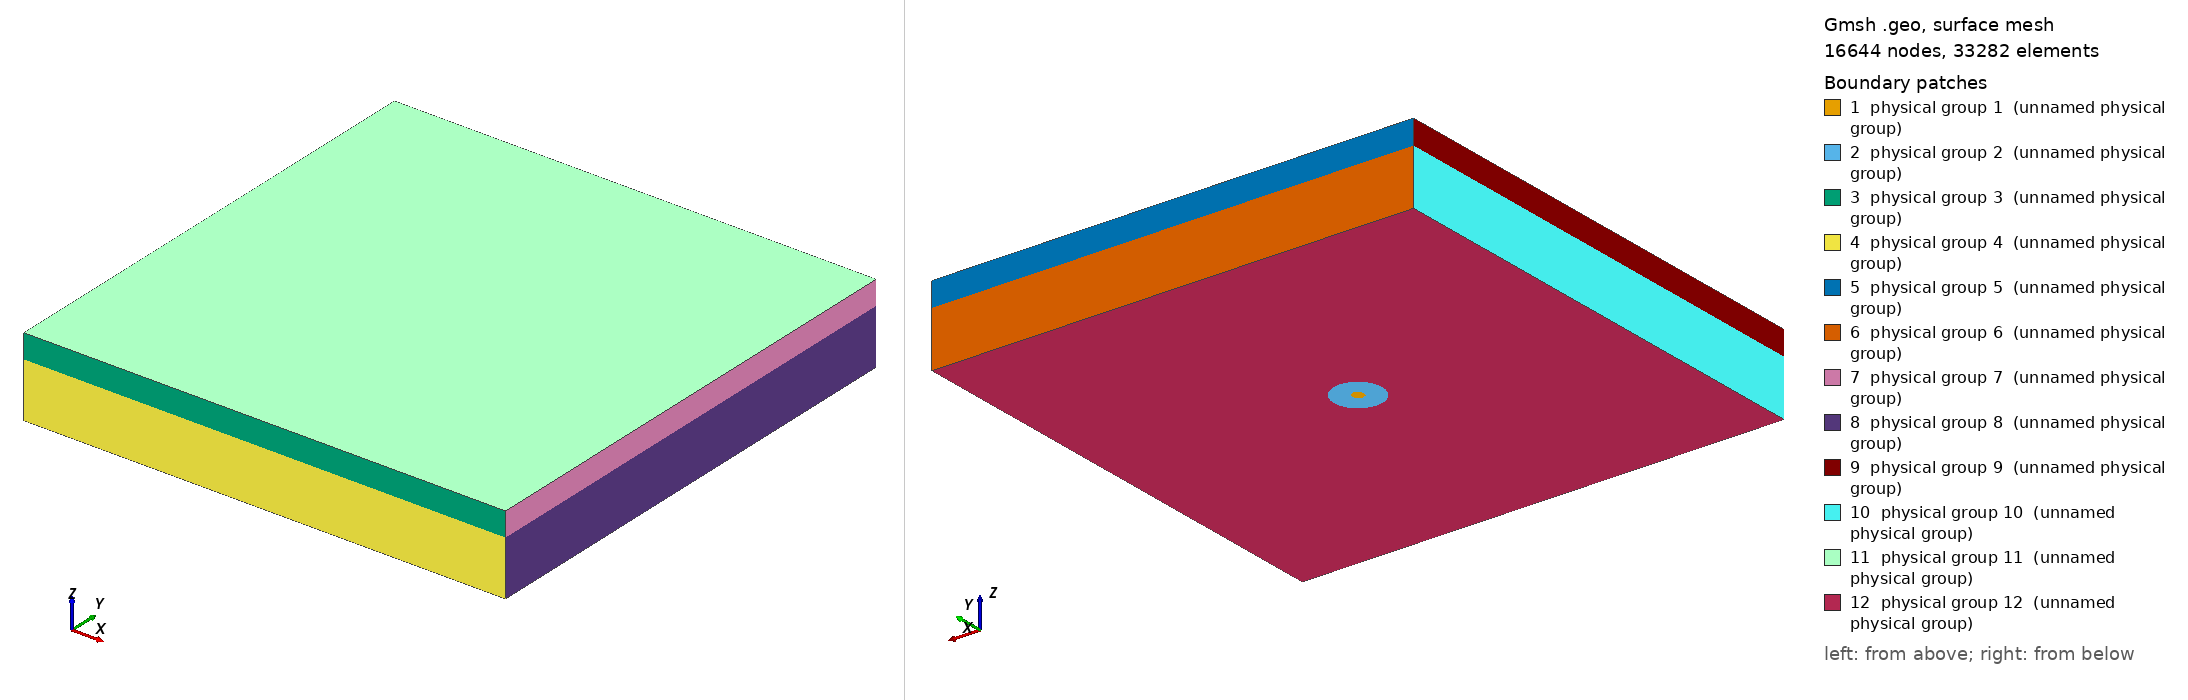

Gmsh geometry script, surface-meshed: 16644 nodes, 33282 surface elements. Boundary patches (legend numbers): 1 physical group 1 (unnamed physical group), 2 physical group 2 (unnamed physical group), 3 physical group 3 (unnamed physical group), 4 physical group 4 (unnamed physical group), 5 physical group 5 (unnamed physical group), 6 physical group 6 (unnamed physical group), 7 physical group 7 (unnamed physical group), 8 physical group 8 (unnamed physical group), 9 physical group 9 (unnamed physical group), 10 physical group 10 (unnamed physical group), 11 physical group 11 (unnamed physical group), 12 physical group 12 (unnamed physical group). Left view from above one corner, right view from below the opposite corner. Legend entries are the model's physical surfaces. The drawing asked Gmsh for element sizes between 1% and 20% of the model's largest extent; the script's own settings can give other sizes.

=== Mesh3D.geo (drawn) ===
height = 6.6e5;
width = 4e6;
thick = 4e6;
infDepth = 2e5;
ptcCenterX = 2e6;
ptcCenterY = 2e6;
ptcCenterZ = 0;
ptcOuterRadius = 2e5;
ptcInnerRadius = 5e4;

// Inner Patch
Point(1) = {ptcCenterX, ptcCenterY, ptcCenterZ};
Point(2) = {ptcCenterX + ptcInnerRadius, ptcCenterY, ptcCenterZ};
Point(3) = {ptcCenterX, ptcCenterY + ptcInnerRadius, ptcCenterZ};
Point(4) = {ptcCenterX - ptcInnerRadius, ptcCenterY, ptcCenterZ};
Point(5) = {ptcCenterX, ptcCenterY - ptcInnerRadius, ptcCenterZ};
Circle(1) = {2, 1, 3};
Circle(2) = {3, 1, 4};
Circle(3) = {4, 1, 5};
Circle(4) = {5, 1, 2};
For i In { 1 : 4 }
    Physical Line(i) = {i};
EndFor
Line Loop(1) = {1, 2, 3, 4};
Plane Surface(1) = {1};
Physical Surface(1) = {1};
// Outer Patch
Point(6) = {ptcCenterX + ptcOuterRadius, ptcCenterY, ptcCenterZ};
Point(7) = {ptcCenterX, ptcCenterY + ptcOuterRadius, ptcCenterZ};
Point(8) = {ptcCenterX - ptcOuterRadius, ptcCenterY, ptcCenterZ};
Point(9) = {ptcCenterX, ptcCenterY - ptcOuterRadius, ptcCenterZ};
Circle(5) = {6, 1, 7};
Circle(6) = {7, 1, 8};
Circle(7) = {8, 1, 9};
Circle(8) = {9, 1, 6};
For i In { 5 : 8 }
    Physical Line(i) = {i};
EndFor
Line Loop(2) = {5, 6, 7, 8};
Plane Surface(2) = {2, 1};
Physical Surface(2) = {2};

// Front Face (Y == 0)
Point(10) = {0, 0, height};
Point(11) = {width, 0, height};
Point(12) = {width, 0, height - infDepth};
Point(13) = {width, 0, 0};
Point(14) = {0, 0, 0};
Point(15) = {0, 0, height - infDepth};
Line(9) = {10, 11};
Line(10) = {15, 12};
Line(11) = {14, 13};
Line(12) = {11, 12};
Line(13) = {12, 13};
Line(14) = {14, 15};
Line(15) = {15, 10};
For i In { 9 : 15 }
    Physical Line(i) = {i};
EndFor
Line Loop(3) = {9, 12, -10, 15};
Line Loop(4) = {10, 13, -11, 14};
For i In { 3 : 4 }
    Plane Surface(i) = {i};
    Physical Surface(i) = {i};
EndFor
// Back Face (Y == thick)
Point(16) = {0, thick, height};
Point(17) = {width, thick, height};
Point(18) = {width, thick, height - infDepth};
Point(19) = {width, thick, 0};
Point(20) = {0, thick, 0};
Point(21) = {0, thick, height - infDepth};
Line(16) = {16, 17};
Line(17) = {21, 18};
Line(18) = {20, 19};
Line(19) = {17, 18};
Line(20) = {18, 19};
Line(21) = {20, 21};
Line(22) = {21, 16};
For i In { 16 : 22 }
    Physical Line(i) = {i};
EndFor
Line Loop(5) = {16, 19, -17, 22};
Line Loop(6) = {17, 20, -18, 21};
For i In { 5 : 6 }
    Plane Surface(i) = {i};
    Physical Surface(i) = {i};
EndFor
// Right Face (X == width)
Line(23) = {11, 17};
Line(24) = {12, 18};
Line(25) = {13, 19};
For i In { 23 : 25 }
    Physical Line(i) = {i};
EndFor
Line Loop(7) = {23, 19, -24, -12};
Line Loop(8) = {24, 20, -25, -13};
For i In { 7 : 8 }
    Plane Surface(i) = {i};
    Physical Surface(i) = {i};
EndFor
// Left Face (X == 0)
Line(26) = {10, 16};
Line(27) = {15, 21};
Line(28) = {14, 20};
For i In { 26 : 28 }
    Physical Line(i) = {i};
EndFor
Line Loop(9) = {26, -22, -27, 15};
Line Loop(10) = {27, -21, -28, 14};
For i In { 9 : 10 }
    Plane Surface(i) = {i};
    Physical Surface(i) = {i};
EndFor
// Top Face (Z == height)
Line Loop(11) = {9, 23, -16, -26};
Plane Surface(11) = {11};
Physical Surface(11) = {11};
// Bottom Face (Z == 0)
Line Loop(12) = {11, 25, -18, -28};

Plane Surface(12) = {12, 2};
Physical Surface(12) = {12};

// Whole Domain

Surface Loop(1) = {1, 2, 3, 4, 5, 6, 7, 8, 9, 10, 11, 12};
Volume(1) = {1};
Physical Volume(1) = {1};

Field[1] = Box;
Field[1].VIn = 15e3;
Field[1].VOut = 2e5;
Field[1].XMin = 0;
Field[1].XMax = width;
Field[1].YMin = 0;
Field[1].YMax = thick;
Field[1].ZMin = 4.6e5;
Field[1].ZMax = height;

Field[2] = Box;
Field[2].VIn = 15e3;
Field[2].VOut = 2e5;
Field[2].XMin = ptcCenterX - ptcOuterRadius;
Field[2].XMax = ptcCenterX + ptcOuterRadius;
Field[2].YMin = ptcCenterY - ptcOuterRadius;
Field[2].YMax = ptcCenterY + ptcOuterRadius;
Field[2].ZMin = 0;
Field[2].ZMax = 5e4;

Field[3] = Min;
Field[3].FieldsList = {1, 2};

Background Field = 3;
